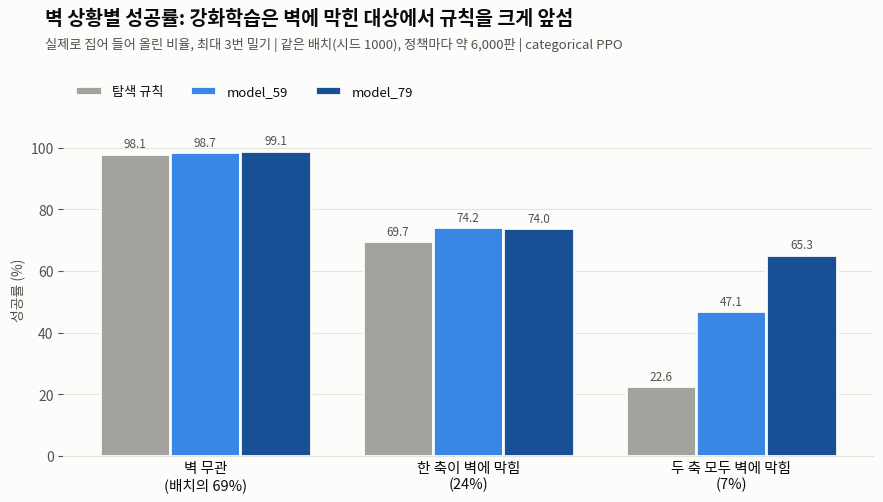
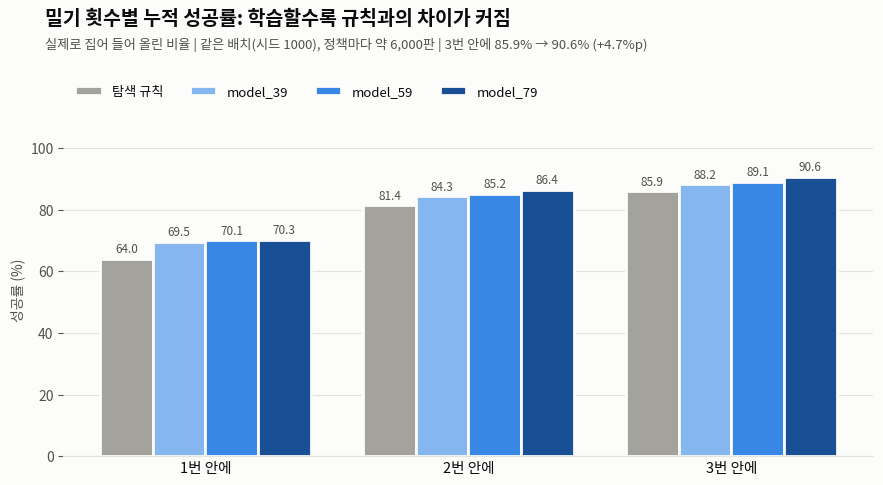

The script that saved these images, in order:
"""포트폴리오용 그림 (docs/figures/*.png). 숫자는 docs/실험기록_20261125.md 의 T11~T13 (시드 1000, 같은 배치).

사용 (fr5_push 폴더에서): python scripts/tools/make_figures.py
"""
import os

import matplotlib

matplotlib.use("Agg")
import matplotlib.pyplot as plt  # noqa: E402
from matplotlib import font_manager  # noqa: E402

OUT = "docs/figures"
os.makedirs(OUT, exist_ok=True)

# 한글 글꼴
for name in ("Noto Sans CJK KR", "Noto Sans CJK JP", "NanumGothic"):
    if any(name in f.name for f in font_manager.fontManager.ttflist):
        plt.rcParams["font.family"] = name
        break
plt.rcParams["axes.unicode_minus"] = False

SURFACE = "#fcfcfb"
INK = "#0b0b0b"
INK2 = "#52514e"
GRID = "#e4e3df"
# 기준선(규칙) = 중립 회색, 학습 모델 = 파랑 한 색의 밝기 단계 (학습 순서 = 진해짐)
COLORS = {
    "탐색 규칙": "#a3a29c",
    "model_39": "#86b6ef",
    "model_59": "#3987e5",
    "model_79": "#184f95",
}


def grouped_bars(cats, series, title, subtitle, fname, ylim=(0, 108)):
    fig, ax = plt.subplots(figsize=(9, 5.2), dpi=200)
    fig.patch.set_facecolor(SURFACE)
    ax.set_facecolor(SURFACE)
    names = list(series)
    k = len(names)
    w = 0.8 / k
    for i, name in enumerate(names):
        xs = [c + (i - (k - 1) / 2) * w for c in range(len(cats))]
        bars = ax.bar(xs, series[name], width=w, color=COLORS[name], edgecolor=SURFACE, linewidth=2, label=name, zorder=3)
        for b, v in zip(bars, series[name]):
            ax.text(b.get_x() + b.get_width() / 2, v + 1.0, f"{v:.1f}", ha="center", va="bottom", fontsize=8.5, color=INK2)
    ax.set_xticks(range(len(cats)))
    ax.set_xticklabels(cats, fontsize=10.5, color=INK)
    ax.set_ylim(*ylim)
    ax.set_ylabel("성공률 (%)", color=INK2)
    ax.yaxis.grid(True, color=GRID, linewidth=0.8, zorder=0)
    ax.tick_params(axis="y", colors=INK2)
    ax.tick_params(axis="x", length=0)
    for s in ("top", "right", "left"):
        ax.spines[s].set_visible(False)
    ax.spines["bottom"].set_color(GRID)
    fig.text(0.06, 0.95, title, fontsize=14, fontweight="bold", color=INK)
    fig.text(0.06, 0.905, subtitle, fontsize=9.5, color=INK2)
    ax.legend(frameon=False, ncol=k, loc="lower left", bbox_to_anchor=(0, 1.04), fontsize=9.5, labelcolor=INK)
    fig.subplots_adjust(top=0.76, left=0.08, right=0.98, bottom=0.12)
    path = os.path.join(OUT, fname)
    fig.savefig(path, facecolor=SURFACE)
    plt.close(fig)
    print("저장:", path)


grouped_bars(
    ["벽 무관\n(배치의 69%)", "한 축이 벽에 막힘\n(24%)", "두 축 모두 벽에 막힘\n(7%)"],
    {"탐색 규칙": [98.1, 69.7, 22.6], "model_59": [98.7, 74.2, 47.1], "model_79": [99.1, 74.0, 65.3]},
    "벽 상황별 성공률: 강화학습은 벽에 막힌 대상에서 규칙을 크게 앞섬",
    "실제로 집어 들어 올린 비율, 최대 3번 밀기 | 같은 배치(시드 1000), 정책마다 약 6,000판 | categorical PPO",
    "TS-RL-02_벽상황별_성공률.png",
)
grouped_bars(
    ["1번 안에", "2번 안에", "3번 안에"],
    {
        "탐색 규칙": [64.0, 81.4, 85.9],
        "model_39": [69.5, 84.3, 88.2],
        "model_59": [70.1, 85.2, 89.1],
        "model_79": [70.3, 86.4, 90.6],
    },
    "밀기 횟수별 누적 성공률: 학습할수록 규칙과의 차이가 커짐",
    "실제로 집어 들어 올린 비율 | 같은 배치(시드 1000), 정책마다 약 6,000판 | 3번 안에 85.9% → 90.6% (+4.7%p)",
    "TS-RL-02_밀기횟수별_누적성공률.png",
)
